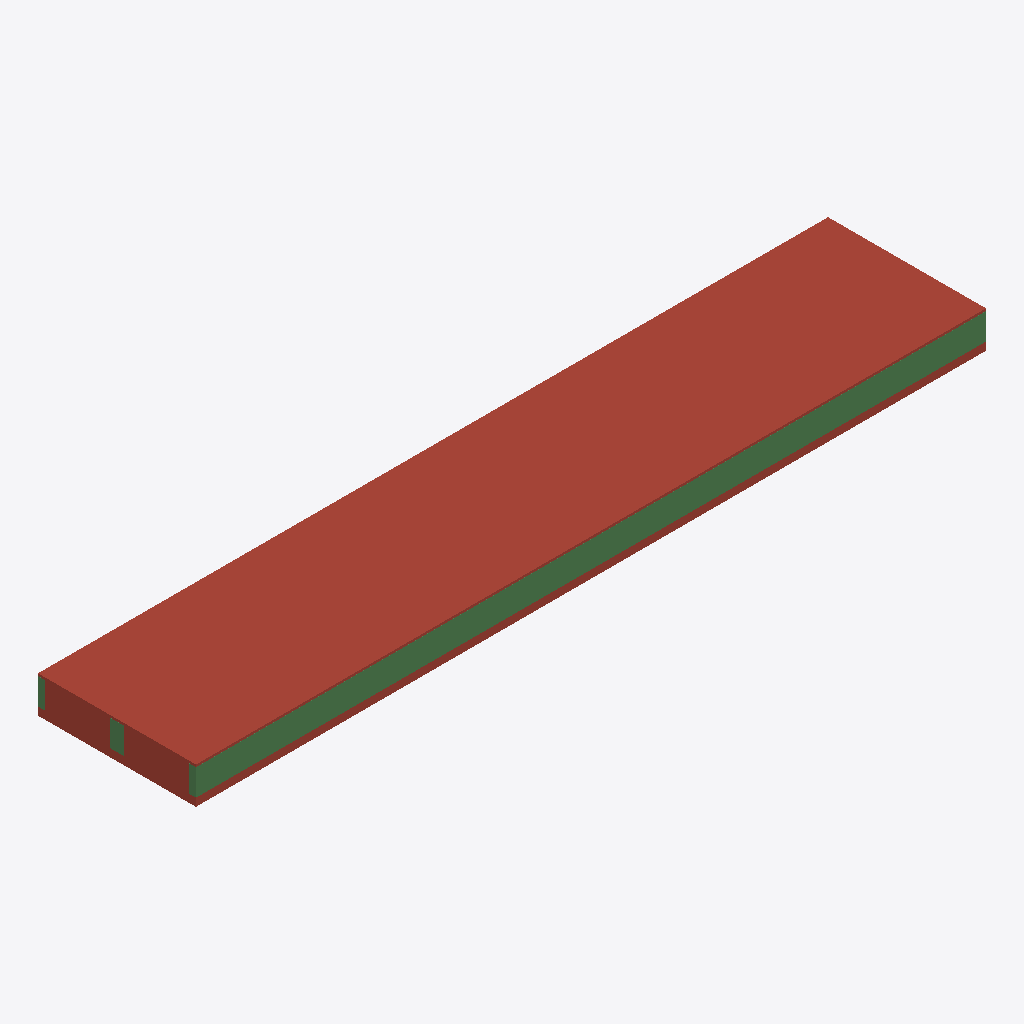
Isometric view of an IFC building model (IFC-SPF (STEP), schema IFC4, length unit metre), seen from the south-west, elements coloured by IFC class: 4 beams (green), 1 roof (red-brown).
Extent 6.0 m × 1.2 m × 0.3 m (x, y, z). Storeys (1): Nivel 0 at 0.00 m. Elements (5): 4 IfcBeam, 1 IfcRoof.

HEADER;
FILE_DESCRIPTION(('ViewDefinition [DesignTransferView_V1.0]'),'2;1');
FILE_NAME('0001','2022-11-27T18:17:32',(''),(''),'ODA IFC SDK 22.8','22.1.30.34 - Exporter 22.1.30.34 - IU alternativ','');
FILE_SCHEMA(('IFC4'));
ENDSEC;
DATA;
#93=IFCPROJECT('2ULo2GEMz6Xw$dJWdUlaC$',#20,'0001',$,$,'Nombre de proyecto','Estado de proyecto',(#88),#85);
#109=IFCSITE('2ULo2GEMz6Xw$dJWdUlaCz',#20,'Default',$,$,#108,$,$,.ELEMENT.,(39,28,12,855834),(0,-22,-36,-498026),0.0,$,$);
#95=IFCBUILDING('2ULo2GEMz6Xw$dJWdUlaC_',#20,'',$,$,#16,$,'',.ELEMENT.,$,$,#94);
#98=IFCBUILDINGSTOREY('2ULo2GEMz6Xw$dJWaXGQlM',#20,'Nivel 0',$,'Nivel:Extremo inicial 8 mm',#97,$,'Nivel 0',.ELEMENT.,0.0);
#131=IFCROOF('1xYMbZEor95QI5pb7397iv',#20,'Cubierta básica:ForjadoCubierta CLT 0.278cm:392503',$,'Cubierta básica:ForjadoCubierta CLT 0.278cm',#129,$,'392503',.NOTDEFINED.);
#409=IFCBEAM('1OtfePhw5DNOJkY9VyZslX',#20,'Vigueta_madera:Vigueta60x200:402837',$,'Vigueta_madera:Vigueta60x200',#408,#405,'402837',.BEAM.);
#326=IFCBEAM('1OtfePhw5DNOJkY9VyZsld',#20,'Vigueta_madera:Vigueta60x200:402835',$,'Vigueta_madera:Vigueta60x200',#325,#322,'402835',.BEAM.);
#476=IFCBEAM('1OtfePhw5DNOJkY9VyZslZ',#20,'Vigueta_madera:Vigueta60x200:402839',$,'Vigueta_madera:Vigueta60x200',#475,#472,'402839',.BEAM.);
#523=IFCBEAM('1OtfePhw5DNOJkY9VyZslj',#20,'Vigueta_madera:Vigueta60x200:402841',$,'Vigueta_madera:Vigueta60x200',#522,#519,'402841',.BEAM.);
ENDSEC;
